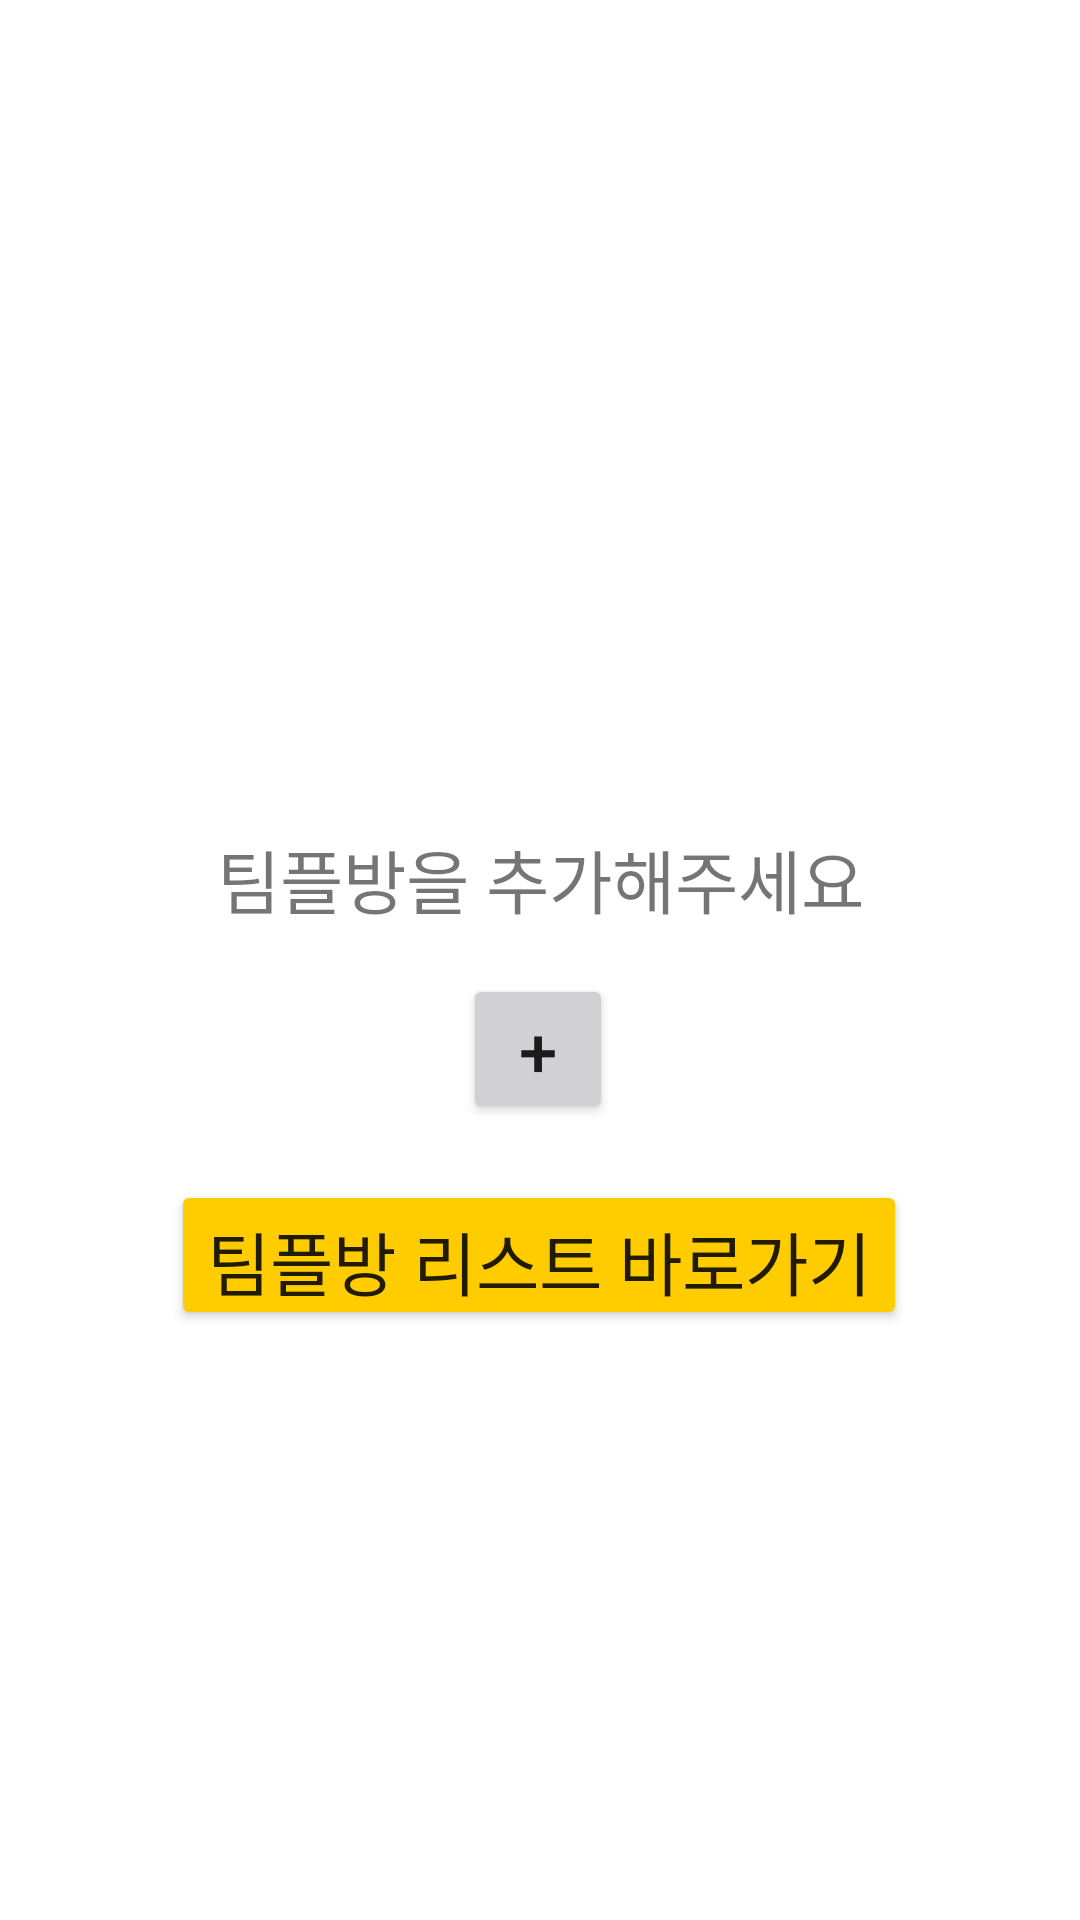

Reconstruct the res/layout file that produces this screen, plus the resources it refers to.
<!-- AndroidManifest.xml: application theme Theme.DoOurBest -->
<!-- res/layout/activity_noteam.xml -->
<?xml version="1.0" encoding="utf-8"?>
<androidx.constraintlayout.widget.ConstraintLayout xmlns:android="http://schemas.android.com/apk/res/android"
    xmlns:app="http://schemas.android.com/apk/res-auto"
    xmlns:tools="http://schemas.android.com/tools"
    android:layout_width="match_parent"
    android:layout_height="match_parent">


    <Button
        android:id="@+id/NoTeamBtn"
        android:layout_width="50dp"
        android:layout_height="50dp"
        android:layout_gravity="center"
        android:backgroundTint="#D0D0D5"
        android:text="+"
        android:textSize="23dp"
        app:layout_constraintBottom_toBottomOf="parent"
        app:layout_constraintEnd_toEndOf="parent"
        app:layout_constraintHorizontal_bias="0.498"
        app:layout_constraintStart_toStartOf="parent"
        app:layout_constraintTop_toBottomOf="@+id/textView5"
        app:layout_constraintVertical_bias="0.053"></Button>

    <TextView
        android:id="@+id/textView5"
        android:layout_width="wrap_content"
        android:layout_height="wrap_content"
        android:layout_gravity="center"
        android:layout_marginTop="276dp"
        android:gravity="center"
        android:text="팀플방을 추가해주세요"
        android:textSize="23dp"
        app:layout_constraintEnd_toEndOf="parent"
        app:layout_constraintStart_toStartOf="parent"
        app:layout_constraintTop_toTopOf="parent"></TextView>

    <Button
        android:id="@+id/goList"
        android:layout_width="wrap_content"
        android:layout_height="50dp"
        android:layout_gravity="center"
        android:backgroundTint="@color/yellow"
        android:text="팀플방 리스트 바로가기"
        android:textSize="23dp"
        app:layout_constraintBottom_toBottomOf="parent"
        app:layout_constraintEnd_toEndOf="parent"
        app:layout_constraintHorizontal_bias="0.498"
        app:layout_constraintStart_toStartOf="parent"
        app:layout_constraintTop_toBottomOf="@+id/textView5"
        app:layout_constraintVertical_bias="0.299"></Button>


</androidx.constraintlayout.widget.ConstraintLayout>
<!-- resources referenced by this layout -->
<resources>
  <color name="yellow">#ffcc00</color>
  <style name="Theme.DoOurBest" parent="Theme.MaterialComponents.DayNight.DarkActionBar">
          
          <item name="colorPrimary">#FDB933</item>
          <item name="colorPrimaryVariant">#FDB933</item>
          <item name="colorOnPrimary">@color/white</item>
          
          <item name="colorSecondary">@color/teal_200</item>
          <item name="colorSecondaryVariant">@color/teal_700</item>
          <item name="colorOnSecondary">@color/black</item>
          
          <item name="android:statusBarColor">?attr/colorPrimaryVariant</item>
          
      </style>
  <color name="white">#FFFFFFFF</color>
  <color name="teal_200">#FF03DAC5</color>
  <color name="teal_700">#FF018786</color>
  <color name="black">#FF000000</color>
</resources>
